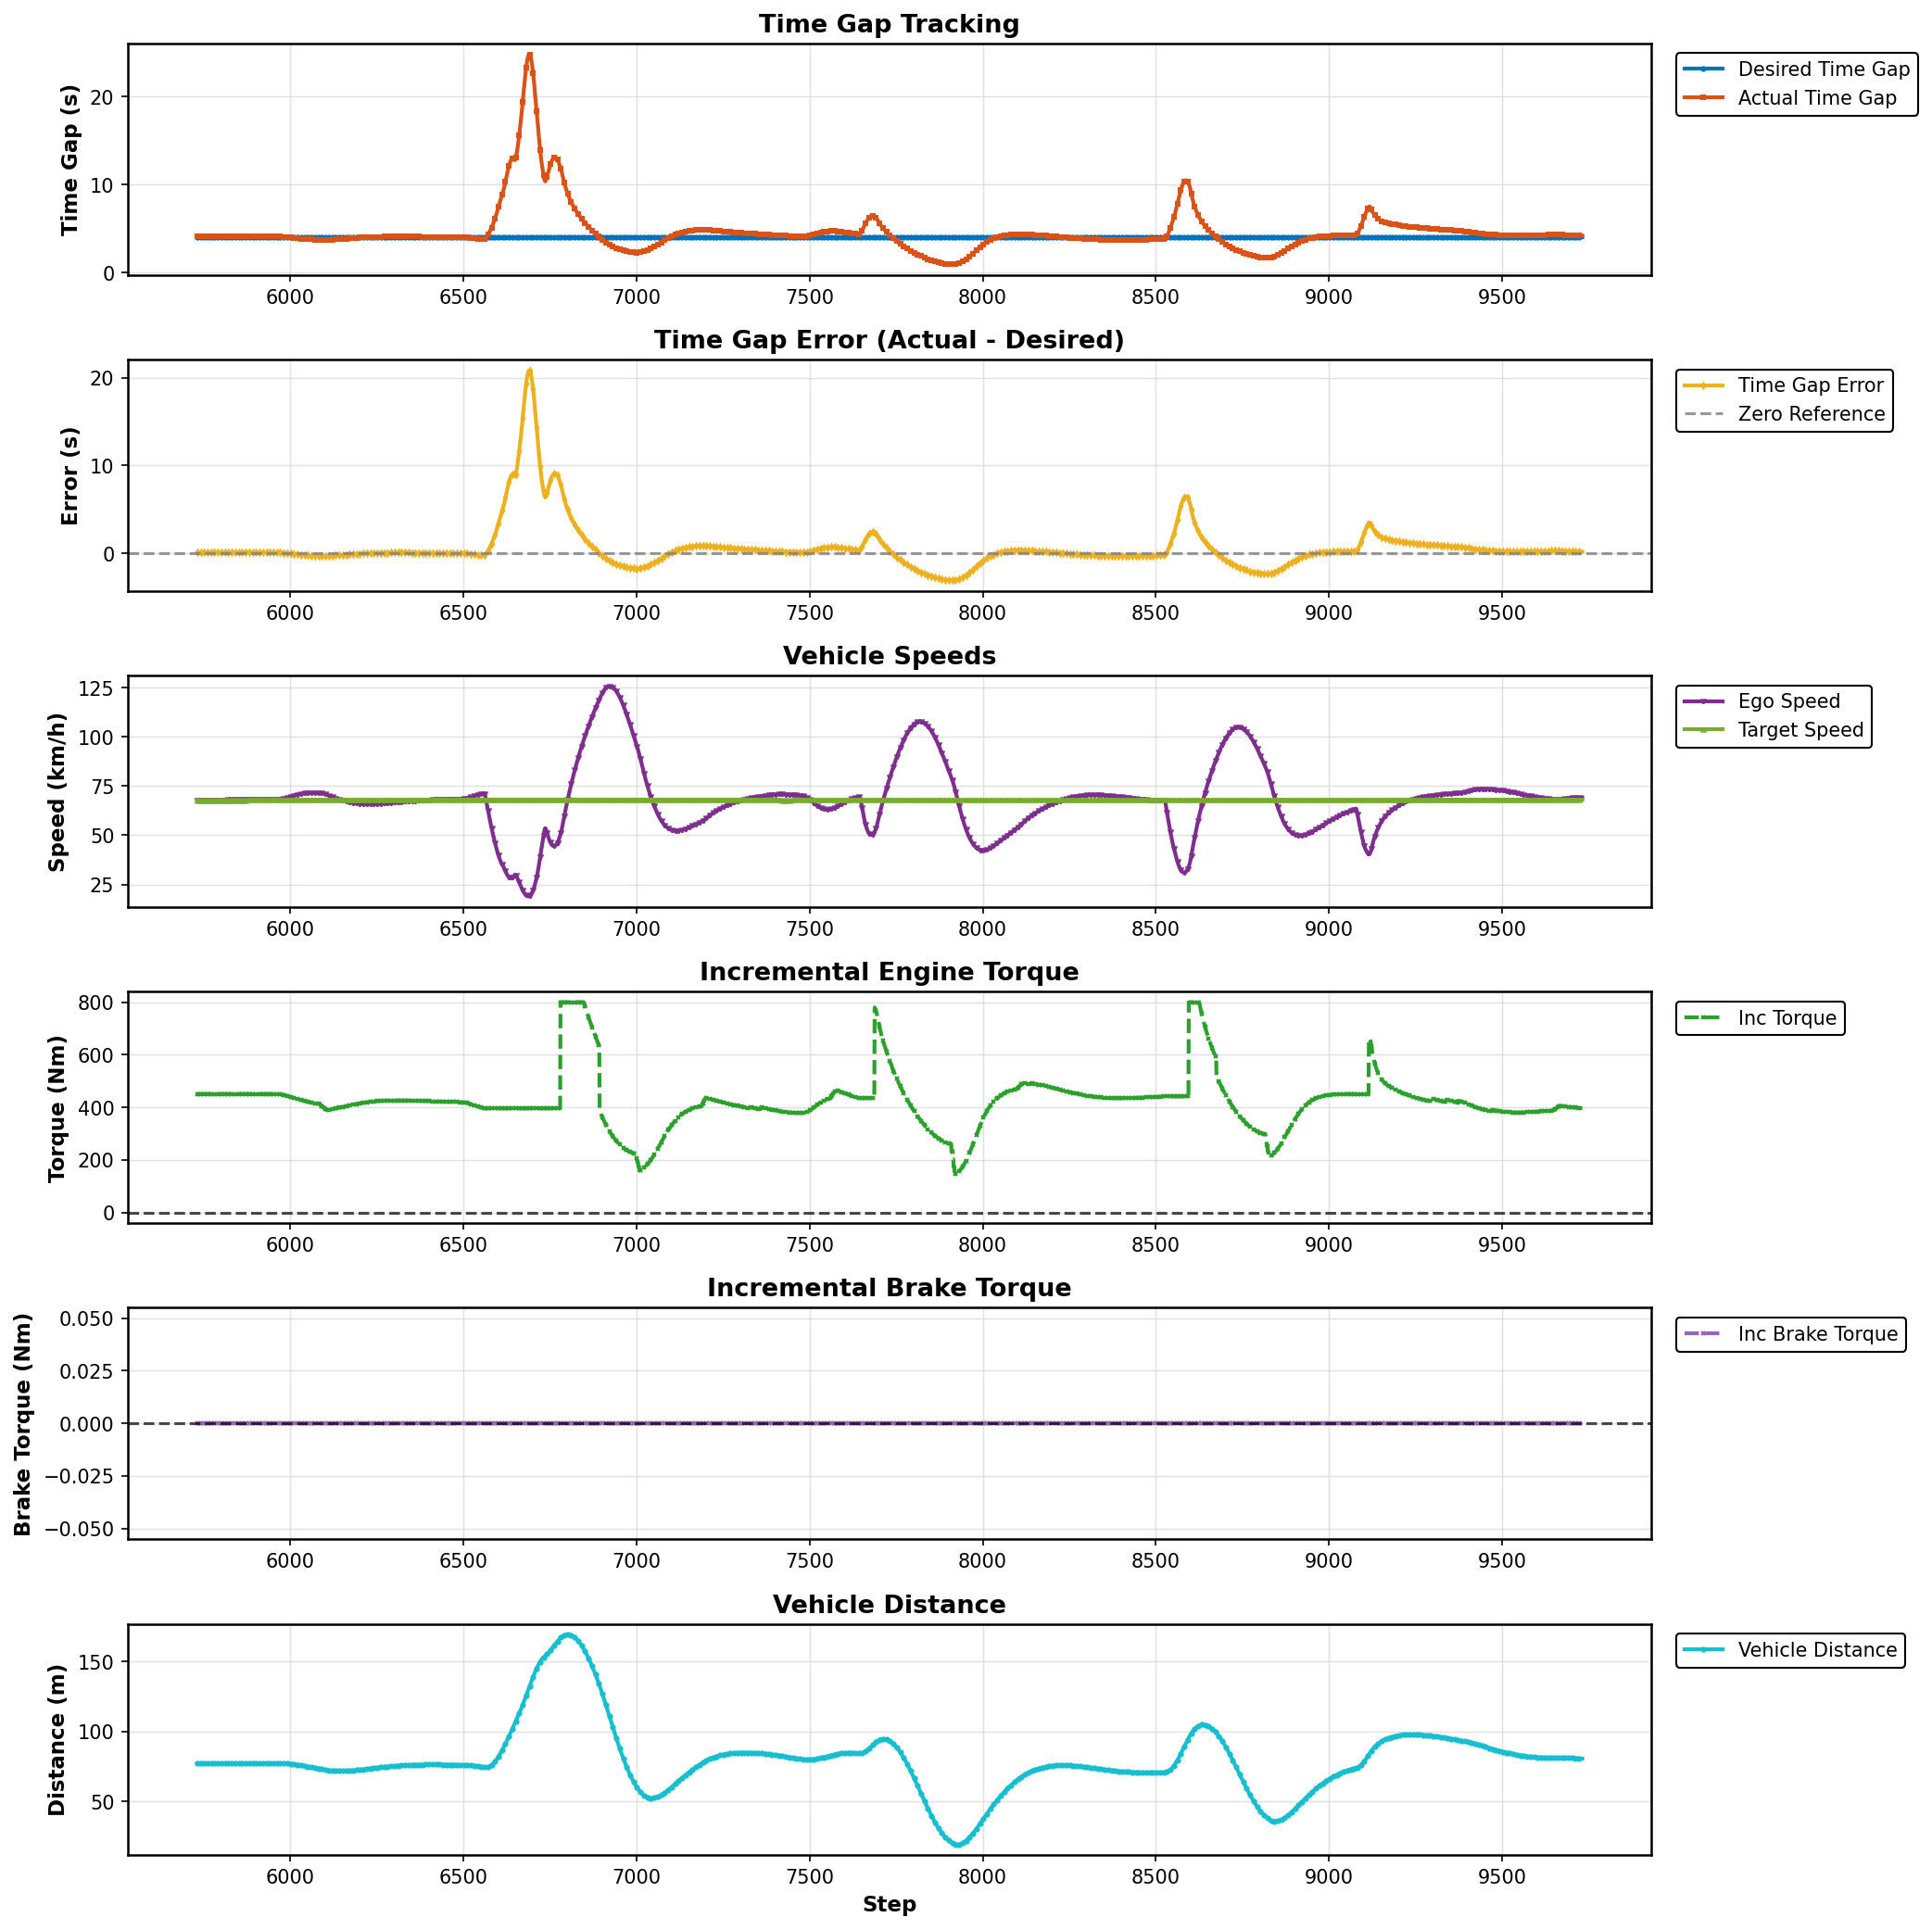

Source data for this figure (header and first rows):
Step, Desired Gap (s), Actual Gap (s), Error (s), Ego Speed (km/h), Target Speed (km/h), Incremental Torque (Nm), Incremental Brake Torque (Nm), Vehicle Distance (m)
5732, 4.0, 4.095, 0.09516, 67.85, 67.85, 450.7, 0.0, 77.18
5733, 4.0, 4.095, 0.09514, 67.85, 67.85, 450.7, 0.0, 77.18
5734, 4.0, 4.095, 0.09512, 67.85, 67.85, 450.7, 0.0, 77.18
5735, 4.0, 4.095, 0.09511, 67.85, 67.85, 450.7, 0.0, 77.18
5736, 4.0, 4.095, 0.09509, 67.85, 67.85, 450.7, 0.0, 77.18
5737, 4.0, 4.095, 0.09507, 67.85, 67.85, 450.7, 0.0, 77.18
5738, 4.0, 4.095, 0.09505, 67.85, 67.85, 450.7, 0.0, 77.18
5739, 4.0, 4.095, 0.09503, 67.85, 67.85, 450.7, 0.0, 77.18
5740, 4.0, 4.095, 0.09502, 67.85, 67.85, 450.7, 0.0, 77.18
5741, 4.0, 4.095, 0.095, 67.85, 67.85, 450.7, 0.0, 77.18
5742, 4.0, 4.095, 0.09498, 67.85, 67.85, 450.7, 0.0, 77.18
5743, 4.0, 4.095, 0.09497, 67.85, 67.85, 450.7, 0.0, 77.18
5744, 4.0, 4.095, 0.09495, 67.85, 67.85, 450.7, 0.0, 77.18
5745, 4.0, 4.095, 0.09493, 67.85, 67.85, 450.7, 0.0, 77.18
5746, 4.0, 4.095, 0.09492, 67.85, 67.85, 450.7, 0.0, 77.18
5747, 4.0, 4.095, 0.0949, 67.85, 67.85, 450.7, 0.0, 77.18
5748, 4.0, 4.095, 0.09489, 67.85, 67.85, 450.7, 0.0, 77.18
5749, 4.0, 4.095, 0.09487, 67.85, 67.85, 450.6, 0.0, 77.18
5750, 4.0, 4.095, 0.09486, 67.85, 67.85, 450.6, 0.0, 77.18
5751, 4.0, 4.095, 0.09484, 67.85, 67.85, 450.6, 0.0, 77.18
5752, 4.0, 4.095, 0.09483, 67.85, 67.85, 450.6, 0.0, 77.18
5753, 4.0, 4.095, 0.09481, 67.85, 67.85, 450.6, 0.0, 77.18
5754, 4.0, 4.095, 0.0948, 67.85, 67.85, 450.6, 0.0, 77.18
5755, 4.0, 4.095, 0.09478, 67.85, 67.85, 450.6, 0.0, 77.18
5756, 4.0, 4.095, 0.09477, 67.85, 67.85, 450.6, 0.0, 77.18
5757, 4.0, 4.095, 0.09475, 67.85, 67.85, 450.6, 0.0, 77.18
5758, 4.0, 4.095, 0.09474, 67.85, 67.85, 450.6, 0.0, 77.18
5759, 4.0, 4.095, 0.09473, 67.86, 67.85, 450.6, 0.0, 77.18
5760, 4.0, 4.095, 0.09471, 67.86, 67.85, 450.6, 0.0, 77.18
5761, 4.0, 4.095, 0.0947, 67.86, 67.85, 450.6, 0.0, 77.18
5762, 4.0, 4.095, 0.09469, 67.86, 67.85, 450.6, 0.0, 77.18
5763, 4.0, 4.095, 0.09468, 67.86, 67.85, 450.6, 0.0, 77.18
5764, 4.0, 4.095, 0.09466, 67.86, 67.85, 450.6, 0.0, 77.18
5765, 4.0, 4.095, 0.09465, 67.86, 67.85, 450.6, 0.0, 77.18
5766, 4.0, 4.095, 0.09464, 67.86, 67.85, 450.6, 0.0, 77.18
5767, 4.0, 4.095, 0.09463, 67.86, 67.85, 450.6, 0.0, 77.18
5768, 4.0, 4.095, 0.09461, 67.86, 67.85, 450.6, 0.0, 77.18
5769, 4.0, 4.095, 0.0946, 67.86, 67.85, 450.6, 0.0, 77.18
5770, 4.0, 4.095, 0.09459, 67.86, 67.85, 450.6, 0.0, 77.18
5771, 4.0, 4.095, 0.09458, 67.86, 67.85, 450.6, 0.0, 77.18
5772, 4.0, 4.095, 0.09457, 67.86, 67.85, 450.6, 0.0, 77.18
5773, 4.0, 4.095, 0.09456, 67.86, 67.85, 450.6, 0.0, 77.18
5774, 4.0, 4.095, 0.09455, 67.86, 67.85, 450.6, 0.0, 77.18
5775, 4.0, 4.095, 0.09454, 67.86, 67.85, 450.6, 0.0, 77.18
5776, 4.0, 4.095, 0.09453, 67.86, 67.85, 450.6, 0.0, 77.18
5777, 4.0, 4.095, 0.09452, 67.86, 67.85, 450.6, 0.0, 77.18
5778, 4.0, 4.095, 0.09451, 67.86, 67.85, 450.6, 0.0, 77.18
5779, 4.0, 4.094, 0.09449, 67.86, 67.85, 450.6, 0.0, 77.18
5780, 4.0, 4.094, 0.09448, 67.86, 67.85, 450.6, 0.0, 77.18
5781, 4.0, 4.094, 0.09447, 67.86, 67.85, 450.6, 0.0, 77.18
5782, 4.0, 4.094, 0.09447, 67.86, 67.85, 450.6, 0.0, 77.18
5783, 4.0, 4.094, 0.09446, 67.86, 67.85, 450.6, 0.0, 77.18
5784, 4.0, 4.094, 0.09445, 67.86, 67.85, 450.6, 0.0, 77.18
5785, 4.0, 4.094, 0.09444, 67.86, 67.85, 450.6, 0.0, 77.18
5786, 4.0, 4.094, 0.09443, 67.86, 67.85, 450.6, 0.0, 77.18
5787, 4.0, 4.094, 0.09442, 67.86, 67.85, 450.6, 0.0, 77.18
5788, 4.0, 4.094, 0.09441, 67.86, 67.85, 450.6, 0.0, 77.18
5789, 4.0, 4.094, 0.0944, 67.86, 67.85, 450.6, 0.0, 77.18
5790, 4.0, 4.094, 0.09439, 67.86, 67.85, 450.6, 0.0, 77.18
5791, 4.0, 4.094, 0.09438, 67.86, 67.85, 450.6, 0.0, 77.18
... 3,940 more rows
